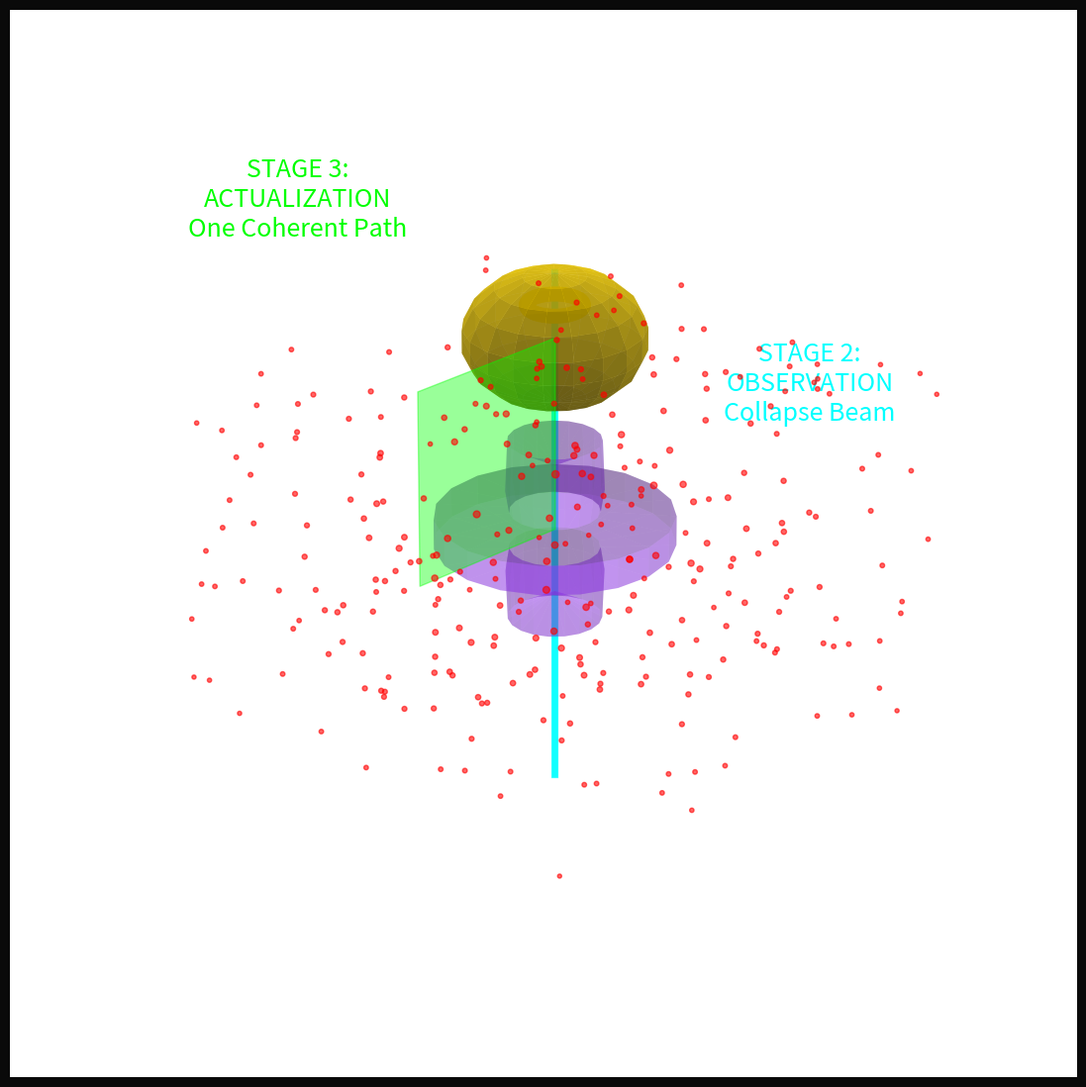

Reproduce this figure in Python.
import numpy as np
import matplotlib.pyplot as plt
from mpl_toolkits.mplot3d import Axes3D
from mpl_toolkits.mplot3d.art3d import Poly3DCollection

# Semantic Colors (locked)
DARK_BG = '#0a0a0a'
CYAN_OBSERVER = '#00FFFF'
GOLD_LOGOS = '#FFD700'
PURPLE_FIELD = '#9933FF'
RED_CHAOS = '#FF0000'
GREEN_ACTUAL = '#00FF00'
WHITE_SOURCE = '#FFFFFF'

# Canvas: Void
fig = plt.figure(figsize=(20, 14), facecolor=DARK_BG)
ax = fig.add_subplot(111, projection='3d')
ax.set_axis_off()
ax.xaxis.pane.fill = False
ax.yaxis.pane.fill = False
ax.zaxis.pane.fill = False

# Stage 1: Superposition - Wavy purple surface + variable-size red chaos cloud
theta = np.linspace(0, 2*np.pi, 20)
phi = np.linspace(0, np.pi, 10)
theta, phi = np.meshgrid(theta, phi)
r = 1 + 0.5 * np.sin(5*phi)
x_super = r * np.sin(phi) * np.cos(theta)
y_super = r * np.sin(phi) * np.sin(theta)
z_super = r * np.cos(phi)
ax.plot_surface(x_super, y_super, z_super, color=PURPLE_FIELD, alpha=0.3)

# Red chaos: Variable sizes (larger near surface)
np.random.seed(42)
n_points = 300  # Upped for density
x_cloud = np.random.uniform(-3, 3, n_points)
y_cloud = np.random.uniform(-3, 3, n_points)
z_cloud = np.random.uniform(-3, 3, n_points)

# Calculate distance to surface center for size variation
dist_to_surface = np.sqrt(x_cloud**2 + y_cloud**2 + z_cloud**2)  # Approx distance
sizes = 50 * (1 / (1 + dist_to_surface))  # Bigger near purple
ax.scatter(x_cloud, y_cloud, z_cloud, c=RED_CHAOS, alpha=0.6, s=sizes)

# Stage 2: Observation - Thicker cyan beam + glow (overlapping faded lines)
obs_z = np.linspace(-4, 4, 50)
for alpha in [0.8, 0.5, 0.3]:  # Glow layers
    ax.plot([0]*50, [0]*50, obs_z, color=CYAN_OBSERVER, linewidth=6-alpha*2, alpha=alpha)

# Stage 3: Actualization - Tapered green funnel tube to gold sphere
# Funnel: Simple cone via Poly3DCollection
verts_funnel = [  # Trapezoid slices along path
    [[2,0,0], [0,0,0], [0,0,3], [2,0,3]],  # Base to tip
    # Add more for 3D tube if needed, but keep light
]
ax.add_collection3d(Poly3DCollection(verts_funnel, alpha=0.4, color=GREEN_ACTUAL))

# Gold sphere with core highlight
u = np.linspace(0, 2*np.pi, 20)
v = np.linspace(0, np.pi, 10)
sphere_x = 1 * np.outer(np.cos(u), np.sin(v))
sphere_y = 1 * np.outer(np.sin(u), np.sin(v))
sphere_z = 1 * np.outer(np.ones(np.size(u)), np.cos(v)) + 3
ax.plot_surface(sphere_x, sphere_y, sphere_z, color=GOLD_LOGOS, alpha=0.7)

# Core glow: Inner scatter ring
core_r = 0.3
core_theta = np.linspace(0, 2*np.pi, 50)
core_x = core_r * np.cos(core_theta) + 0
core_y = core_r * np.sin(core_theta) + 0
core_z = np.full(50, 3.5)
ax.scatter(core_x, core_y, core_z, c=GOLD_LOGOS, s=100, alpha=0.9)

# Big floating text (spread layout)
ax.text(0, 0, 5, 'STAGE 1:\nSUPERPOSITION\nInfinite Potential', color=WHITE_SOURCE, fontsize=18, ha='center')
ax.text(-4, 0, 0, 'STAGE 2:\nOBSERVATION\nCollapse Beam', color=CYAN_OBSERVER, fontsize=18, ha='center')
ax.text(0, -4, 3, 'STAGE 3:\nACTUALIZATION\nOne Coherent Path', color=GREEN_ACTUAL, fontsize=18, ha='center')

# Camera & aspect
ax.view_init(elev=25, azim=45)
ax.set_box_aspect([1,1,1])

# Export
plt.savefig('PAPER_01_V2_THREE_STAGE_COLLAPSE.png', dpi=300, facecolor=DARK_BG, bbox_inches='tight')
print("✓ Enhanced visualization saved as PAPER_01_V2_THREE_STAGE_COLLAPSE.png")
plt.show()
